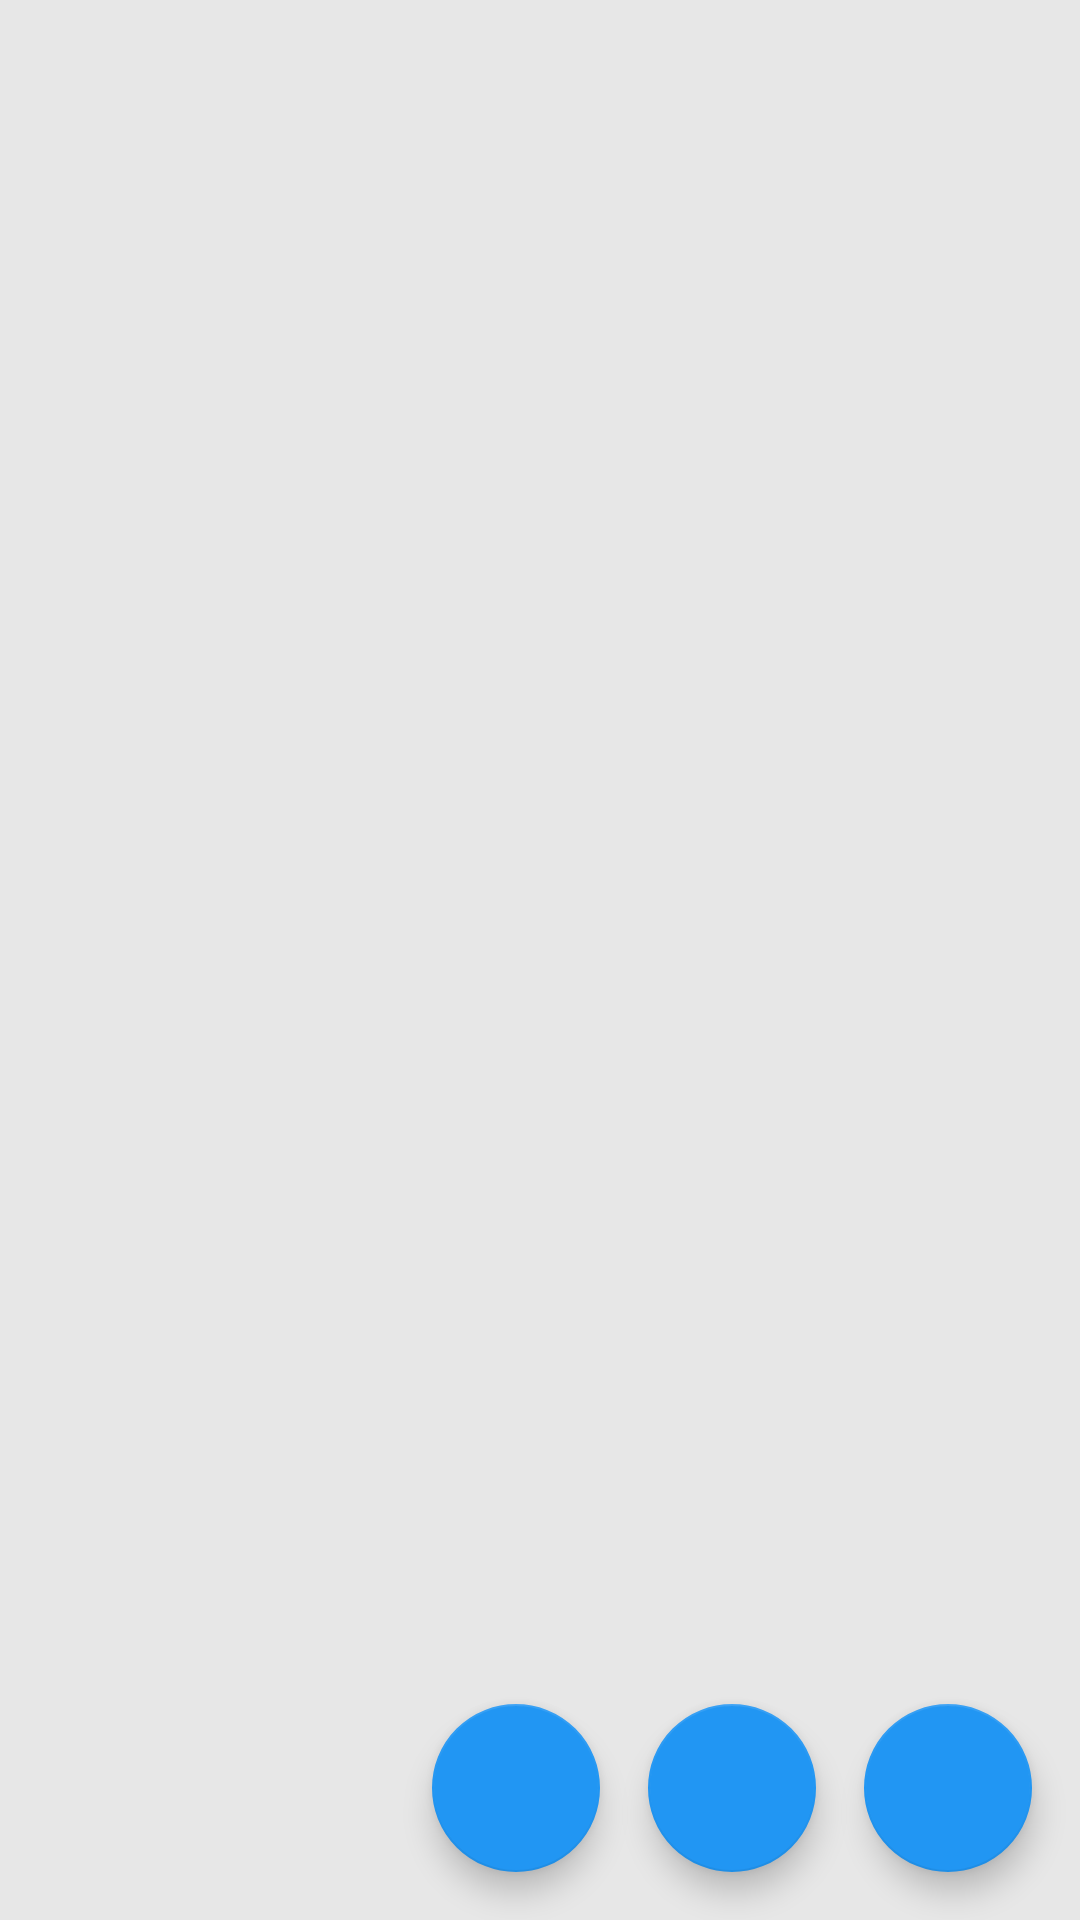

Write the Android layout XML for this screen, with the resource values it uses.
<!-- AndroidManifest.xml: application theme Theme.TimetableAssistant -->
<!-- res/layout/activity_main.xml -->
<?xml version="1.0" encoding="utf-8"?>
<androidx.constraintlayout.widget.ConstraintLayout xmlns:android="http://schemas.android.com/apk/res/android"
    xmlns:app="http://schemas.android.com/apk/res-auto"
    xmlns:tools="http://schemas.android.com/tools"
    android:layout_width="match_parent"
    android:layout_height="match_parent"
    android:background="#E7E7E7"
    tools:context=".ui.main.MainActivity">

    <androidx.recyclerview.widget.RecyclerView
        android:id="@+id/recycler_timetables"
        android:layout_width="match_parent"
        android:layout_height="match_parent"
        android:clipChildren="false"
        android:clipToPadding="false"
        android:paddingHorizontal="16dp"
        android:paddingTop="16dp"
        android:paddingBottom="70dp"
        tools:itemCount="200"
        tools:listitem="@layout/item_timetable" />

    <com.google.android.material.floatingactionbutton.FloatingActionButton
        android:id="@+id/btn_add"
        android:layout_width="wrap_content"
        android:layout_height="wrap_content"
        android:layout_margin="16dp"
        android:src="@drawable/icon_plus"
        app:layout_constraintBottom_toBottomOf="parent"
        app:layout_constraintEnd_toEndOf="parent"
        tools:ignore="ContentDescription" />

    <com.google.android.material.floatingactionbutton.FloatingActionButton
        android:id="@+id/btn_filter"
        android:layout_width="wrap_content"
        android:layout_height="wrap_content"
        android:layout_margin="16dp"
        android:src="@drawable/icon_filter"
        app:layout_constraintBottom_toBottomOf="parent"
        app:layout_constraintEnd_toStartOf="@id/btn_add"
        tools:ignore="ContentDescription" />

    <com.google.android.material.floatingactionbutton.FloatingActionButton
        android:id="@+id/btn_now"
        android:layout_width="wrap_content"
        android:layout_height="wrap_content"
        android:layout_margin="16dp"
        android:src="@drawable/icon_now"
        app:layout_constraintBottom_toBottomOf="parent"
        app:layout_constraintEnd_toStartOf="@id/btn_filter"
        tools:ignore="ContentDescription" />

</androidx.constraintlayout.widget.ConstraintLayout>
<!-- res/layout/item_timetable.xml (included above) -->
<?xml version="1.0" encoding="utf-8"?>
<androidx.cardview.widget.CardView xmlns:android="http://schemas.android.com/apk/res/android"
    xmlns:app="http://schemas.android.com/apk/res-auto"
    xmlns:tools="http://schemas.android.com/tools"
    android:layout_width="match_parent"
    android:layout_height="wrap_content"
    android:layout_marginVertical="4dp"
    app:cardCornerRadius="16dp"
    app:elevation="25dp">

    <androidx.constraintlayout.widget.ConstraintLayout
        android:layout_width="match_parent"
        android:layout_height="wrap_content"
        android:background="@drawable/rounded_16dp">

        <ImageView
            android:id="@+id/img_type"
            android:layout_width="match_parent"
            android:layout_height="120dp"
            android:scaleType="centerCrop"
            android:src="@drawable/sample_photo"
            app:layout_constraintTop_toTopOf="parent" />

        <TextView
            android:id="@+id/txt_title"
            android:layout_width="match_parent"
            android:layout_height="wrap_content"
            android:layout_marginHorizontal="16dp"
            android:layout_marginTop="5dp"
            android:layout_marginBottom="10dp"
            android:textColor="@color/color_black"
            android:textSize="18sp"
            app:layout_constraintBottom_toBottomOf="parent"
            app:layout_constraintTop_toBottomOf="@id/img_type"
            tools:text="Timetable name" />

    </androidx.constraintlayout.widget.ConstraintLayout>

</androidx.cardview.widget.CardView>
<!-- resources referenced by this layout -->
<resources>
  <!-- drawable icon_filter (drawable) -->
  <vector xmlns:android="http://schemas.android.com/apk/res/android"
      android:width="36dp"
      android:height="30dp"
      android:viewportWidth="36"
      android:viewportHeight="30">
      <path
          android:fillColor="@color/color_white"
          android:pathData="M14,30l8,-5l0,-8l13.999,-17l-18.011,0l-17.988,0l14,17z" />
  </vector>
  <!-- drawable icon_now: vector/xml drawable (drawable, 4448 chars, omitted) -->
  <!-- drawable icon_plus (drawable) -->
  <vector xmlns:android="http://schemas.android.com/apk/res/android"
      android:width="24dp"
      android:height="24dp"
      android:viewportWidth="24"
      android:viewportHeight="24">
      <path
          android:fillColor="@color/color_white"
          android:pathData="M24,10h-10v-10h-4v10h-10v4h10v10h4v-10h10z" />
  </vector>
  <!-- drawable sample_photo: jpg bitmap (drawable, 25311 bytes) -->
  <style name="Theme.TimetableAssistant" parent="Theme.AppCompat.Light.NoActionBar">
          <item name="colorPrimary">@color/color_primary</item>
          <item name="colorPrimaryDark">@color/color_primary_dark</item>
          <item name="colorAccent">@color/color_accent</item>
          <item name="android:windowBackground">#00000000</item>
          <item name="android:windowNoTitle">true</item>
          <item name="android:windowActionBar">false</item>
      </style>
  <color name="color_primary">#8BC34A</color>
  <color name="color_primary_dark">#4CAF50</color>
  <color name="color_accent">#2196F3</color>
</resources>
